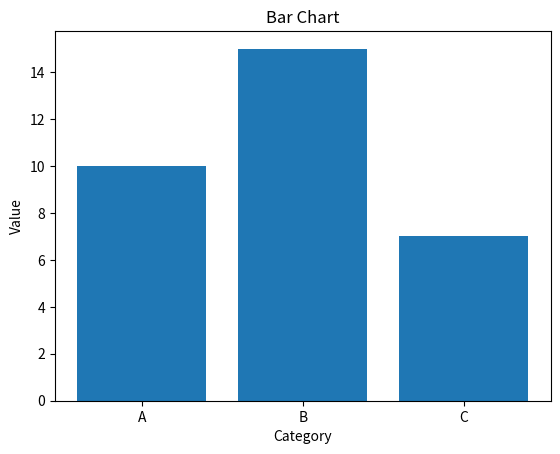

Python code for this plot:
import matplotlib.pyplot as plt

x = ['A', 'B', 'C']
y = [10, 15, 7]

plt.bar(x, y)
plt.title("Bar Chart")
plt.xlabel("Category")
plt.ylabel("Value")
plt.show()